Labelled photos from "actual_training_testing_data", an image-classification folder in rdk004/CNN_WBC_Classifier. The possible labels are: basophil, eosinophil, erythroblast, immature granulocyte, lymphocyte, monocyte, neutrophil, thrombocyte.

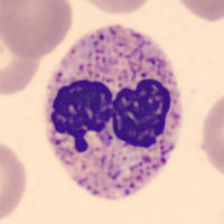
Label: neutrophil

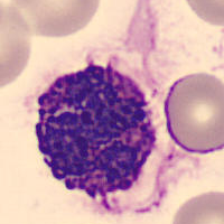
Label: basophil

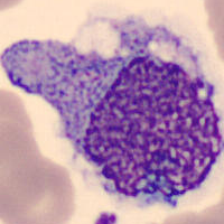
Label: monocyte

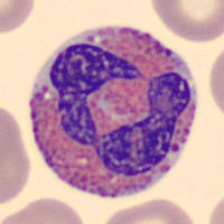
Label: eosinophil

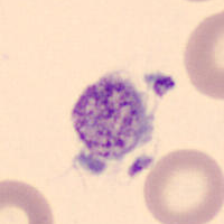
Label: thrombocyte

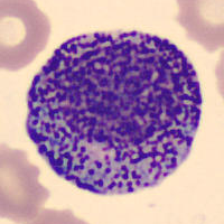
Label: immature granulocyte
